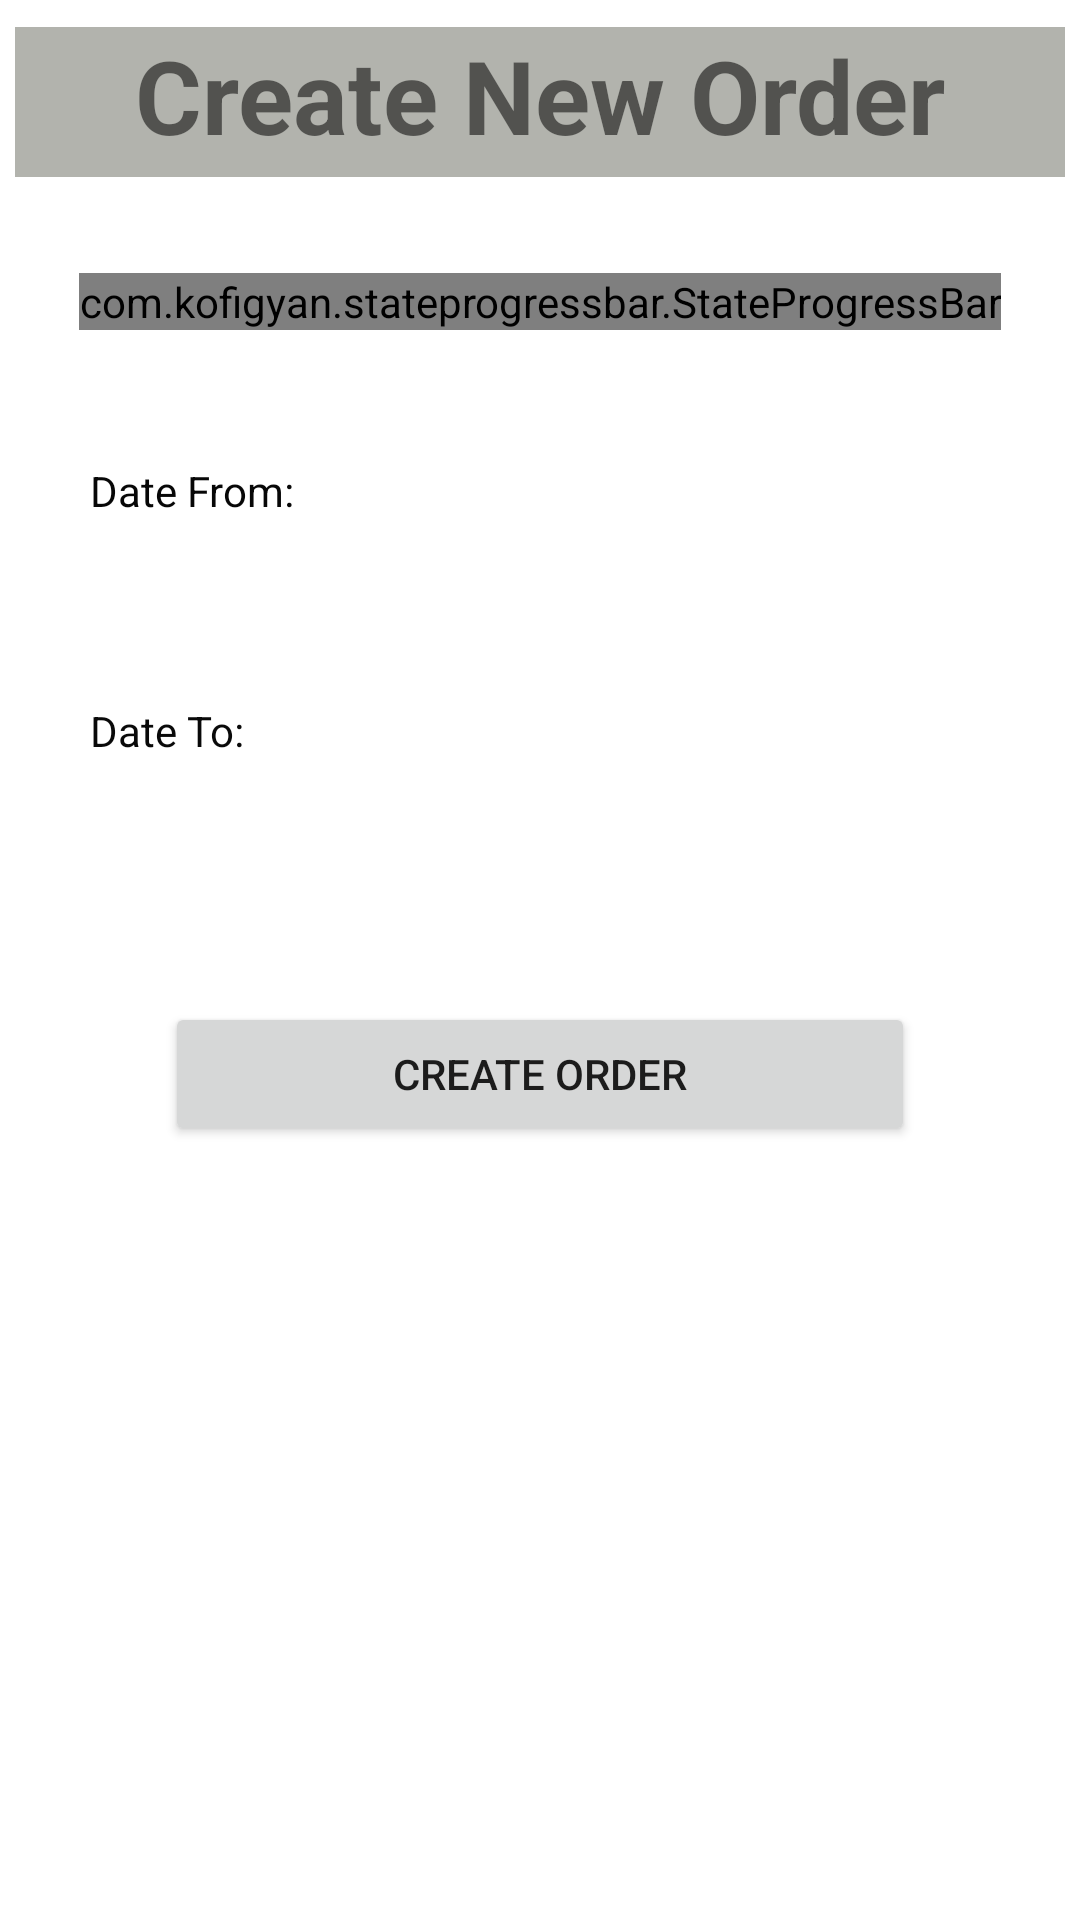

Layout XML and referenced resources for this Android screen:
<!-- AndroidManifest.xml: application theme Theme.Applicationmobile -->
<!-- res/layout/fragment_create_order_step_three.xml -->
<?xml version="1.0" encoding="utf-8"?>
<FrameLayout xmlns:android="http://schemas.android.com/apk/res/android"
    xmlns:app="http://schemas.android.com/apk/res-auto"
    xmlns:tools="http://schemas.android.com/tools"
    android:id="@+id/create_order_three_frag"
    android:layout_width="match_parent"
    android:layout_height="match_parent"
    tools:context=".fragment.order.CreateOrderStepThree">


    <androidx.constraintlayout.widget.ConstraintLayout

        android:layout_width="match_parent"
        android:layout_height="match_parent"
        android:layout_margin="5dp">


        <com.kofigyan.stateprogressbar.StateProgressBar
            android:id="@+id/your_state_progress_bar_three"
            android:layout_width="wrap_content"
            android:layout_height="wrap_content"
            android:layout_marginTop="32dp"
            app:layout_constraintEnd_toEndOf="@+id/textView3"
            app:layout_constraintStart_toStartOf="@+id/textView3"
            app:layout_constraintTop_toBottomOf="@+id/textView3"
            app:spb_animateToCurrentProgressState="true"
            app:spb_checkStateCompleted="true"
            app:spb_currentStateDescriptionColor="#009688"
            app:spb_currentStateNumber="three"
            app:spb_maxStateNumber="three"
            app:spb_stateBackgroundColor="#BDBDBD"
            app:spb_stateDescriptionColor="#808080"
            app:spb_stateForegroundColor="#009688"
            app:spb_stateNumberBackgroundColor="#808080"
            app:spb_stateNumberForegroundColor="#eeeeee"
            tools:ignore="MissingConstraints" />

        <TextView
            android:id="@+id/textView3"
            android:layout_width="match_parent"
            android:layout_height="50dp"
            android:background="#b2b3ad"
            android:gravity="center_horizontal"
            android:text="@string/create_new_order"
            android:textAlignment="center"
            android:textSize="34sp"
            android:textStyle="bold"
            app:layout_constraintBottom_toBottomOf="parent"
            app:layout_constraintEnd_toEndOf="parent"
            app:layout_constraintHorizontal_bias="0.0"
            app:layout_constraintStart_toStartOf="parent"
            app:layout_constraintTop_toTopOf="parent"
            app:layout_constraintVertical_bias="0.007"
            tools:ignore="MissingConstraints" />

        <TextView
            android:id="@+id/textView4"
            android:layout_width="wrap_content"
            android:layout_height="wrap_content"
            android:layout_marginTop="44dp"
            android:text="@string/date_from"
            android:textColor="#070707"
            app:layout_constraintEnd_toEndOf="@+id/co_frome_date"
            app:layout_constraintHorizontal_bias="0.0"
            app:layout_constraintStart_toStartOf="@+id/co_frome_date"
            app:layout_constraintTop_toBottomOf="@+id/your_state_progress_bar_three"
            tools:ignore="MissingConstraints" />

        <TextView
            android:id="@+id/textView5"
            android:layout_width="wrap_content"
            android:layout_height="wrap_content"
            android:layout_marginTop="12dp"
            android:text="@string/date_to"
            android:textColor="#090909"
            app:layout_constraintEnd_toEndOf="@+id/co_to_date"
            app:layout_constraintHorizontal_bias="0.0"
            app:layout_constraintStart_toStartOf="@+id/co_to_date"
            app:layout_constraintTop_toBottomOf="@+id/co_frome_date"
            tools:ignore="MissingConstraints" />

        <Button
            android:id="@+id/button_create_final"
            android:layout_width="250dp"
            android:layout_height="wrap_content"
            android:layout_marginTop="32dp"
            android:text="@string/create_order"
            app:layout_constraintEnd_toEndOf="@+id/co_to_date"
            app:layout_constraintStart_toStartOf="@+id/co_to_date"
            app:layout_constraintTop_toBottomOf="@+id/co_to_date"
            tools:ignore="MissingConstraints" />

        <EditText
            android:id="@+id/co_frome_date"
            android:layout_width="300dp"
            android:layout_height="48dp"
            android:layout_marginTop="64dp"
            android:background="@drawable/border_view_bg"
            android:ems="10"
            android:inputType="date"
            android:textAlignment="center"
            android:textColor="@color/black"
            app:layout_constraintEnd_toEndOf="@+id/your_state_progress_bar_three"
            app:layout_constraintStart_toStartOf="@+id/your_state_progress_bar_three"
            app:layout_constraintTop_toBottomOf="@+id/your_state_progress_bar_three" />

        <EditText
            android:id="@+id/co_to_date"
            android:layout_width="300dp"
            android:layout_height="48dp"
            android:layout_marginTop="32dp"
            android:background="@drawable/border_view_bg"
            android:ems="10"
            android:inputType="date"
            android:textAlignment="center"
            android:textColor="@color/black"
            app:layout_constraintEnd_toEndOf="@+id/co_frome_date"
            app:layout_constraintStart_toStartOf="@+id/co_frome_date"
            app:layout_constraintTop_toBottomOf="@+id/co_frome_date" />


    </androidx.constraintlayout.widget.ConstraintLayout>

</FrameLayout>
<!-- resources referenced by this layout -->
<resources>
  <string name="create_new_order">Create New Order</string>
  <string name="create_order">Create Order</string>
  <string name="date_from">Date From:</string>
  <string name="date_to">Date To:</string>
  <style name="Theme.Applicationmobile" parent="Theme.MaterialComponents.DayNight.NoActionBar">
          
          <item name="colorPrimary">#757474</item>   
          <item name="colorPrimaryVariant">@color/purple_700</item>
          <item name="colorOnPrimary">@color/white</item>
          
          <item name="colorSecondary">@color/teal_200</item>
          <item name="colorSecondaryVariant">@color/teal_700</item>
          <item name="colorOnSecondary">@color/black</item>
          
          <item name="android:statusBarColor" tools:targetApi="l">?attr/colorPrimaryVariant</item>
          
              <item name="colorAccent">@android:color/white</item>
  
      </style>
  <!-- not gathered from this repository: default colours our renderer supplied (Android Studio template values) -->
  <color name="purple_700">#FF3700B3</color>
  <color name="teal_200">#FF03DAC5</color>
  <color name="teal_700">#FF018786</color>
  <color name="black">#FF000000</color>
  <color name="white">#FFFFFFFF</color>
</resources>
